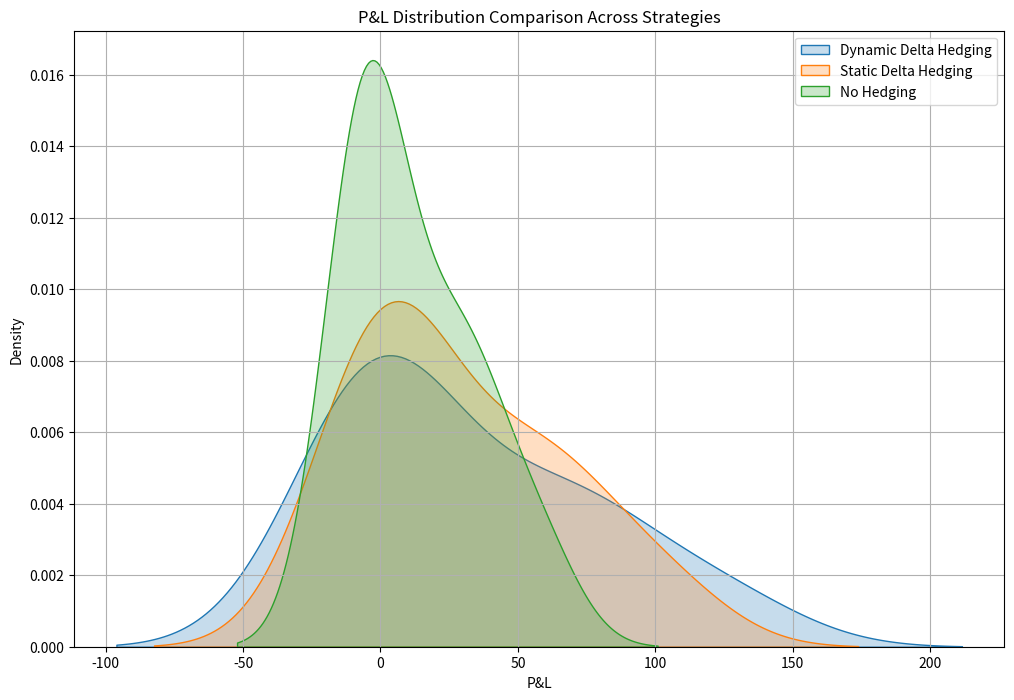

Write Python code to recreate this figure.
import numpy as np
import matplotlib.pyplot as plt
import seaborn as sns
from scipy.stats import norm

# Parameters
S0 = 100           # Initial price
K = 100            # Strike price
mu = 0.05          # Drift
sigma = 0.2        # Volatility
r = 0.01           # Risk-free rate
T = 1              # Time to maturity (1 year)
n = 252            # Number of steps (daily steps)
n_simulations = 10 # Number of simulation paths
dt = T / n         # Time increment

# Trading parameters
transaction_fee = 0.01    # Fee per transaction
price_threshold = 0.005   # 0.5% price move to trigger rebalancing

# Simulate GBM paths
np.random.seed(42) # Set seed for reproducibility
dW = np.random.normal(0, np.sqrt(dt), (n_simulations, n))
price_paths = S0 * np.exp(np.cumsum((mu - 0.5 * sigma**2) * dt + sigma * dW, axis=1))
price_paths = np.hstack([np.full((n_simulations, 1), S0), price_paths])

# Black-Scholes option pricing formula for call
def black_scholes_call(S, K, T, r, sigma):
    d1 = (np.log(S / K) + (r + 0.5 * sigma**2) * T) / (sigma * np.sqrt(T))
    d2 = d1 - sigma * np.sqrt(T)
    return S * norm.cdf(d1) - K * np.exp(-r * T) * norm.cdf(d2)

# Delta of the call option
def call_delta(S, K, T, r, sigma):
    d1 = (np.log(S / K) + (r + 0.5 * sigma**2) * T) / (sigma * np.sqrt(T))
    return norm.cdf(d1)

# Initialize P&L tracking arrays
PnL_dynamic_delta = np.zeros(n_simulations)
PnL_static_delta = np.zeros(n_simulations)
PnL_no_hedging = np.zeros(n_simulations)
PnL_gamma_scalping = np.zeros(n_simulations)

# Perform simulations
for i in range(n_simulations):
    # Initial option and delta
    delta_initial = call_delta(S0, K, T, r, sigma)
    
    # For static delta hedging, set initial hedge
    hedge_static = delta_initial
    cash_static = -hedge_static * S0
    
    # For dynamic delta hedging, start with initial delta
    hedge_dynamic = delta_initial
    cash_dynamic = -hedge_dynamic * S0
    
    # For gamma scalping, start with initial delta
    hedge_gamma = delta_initial
    cash_gamma = -hedge_gamma * S0
    
    # No hedging: simply hold the option
    initial_option_value = black_scholes_call(S0, K, T, r, sigma)
    
    for t in range(1, n + 1):
        S = price_paths[i, t]
        T_remaining = T - t * dt
        option_value = black_scholes_call(S, K, T_remaining, r, sigma)
        new_delta = call_delta(S, K, T_remaining, r, sigma)
        
        # No hedging P&L
        PnL_no_hedging[i] = option_value - initial_option_value
        
        # Static delta hedging P&L
        PnL_static_delta[i] = option_value + hedge_static * S + cash_static
        
        # Dynamic delta hedging P&L
        PnL_dynamic_delta[i] = option_value + hedge_dynamic * S + cash_dynamic
        delta_adjustment_dynamic = new_delta - hedge_dynamic
        hedge_dynamic = new_delta
        cash_dynamic -= delta_adjustment_dynamic * S
        
        # Gamma scalping P&L
        PnL_gamma_scalping[i] = option_value + hedge_gamma * S + cash_gamma
        if abs(S - price_paths[i, t-1]) / price_paths[i, t-1] > price_threshold:
            delta_adjustment_gamma = new_delta - hedge_gamma
            hedge_gamma = new_delta
            cash_gamma -= delta_adjustment_gamma * S

# Plot the P&L distributions using sns.kdeplot
plt.figure(figsize=(12, 8))

sns.kdeplot(PnL_dynamic_delta, label='Dynamic Delta Hedging', fill=True)
sns.kdeplot(PnL_static_delta, label='Static Delta Hedging', fill=True)
sns.kdeplot(PnL_no_hedging, label='No Hedging', fill=True)
#sns.kdeplot(PnL_gamma_scalping, label='Gamma Scalping', fill=True)

plt.title('P&L Distribution Comparison Across Strategies')
plt.xlabel('P&L')
plt.ylabel('Density')
plt.legend(loc='upper right')
plt.grid(True)
import os;fn=os.getenv('USER_HOME','')+'/tmp/options_strategies_compare.png'
plt.savefig(fn)
print('--saved:',fn)
